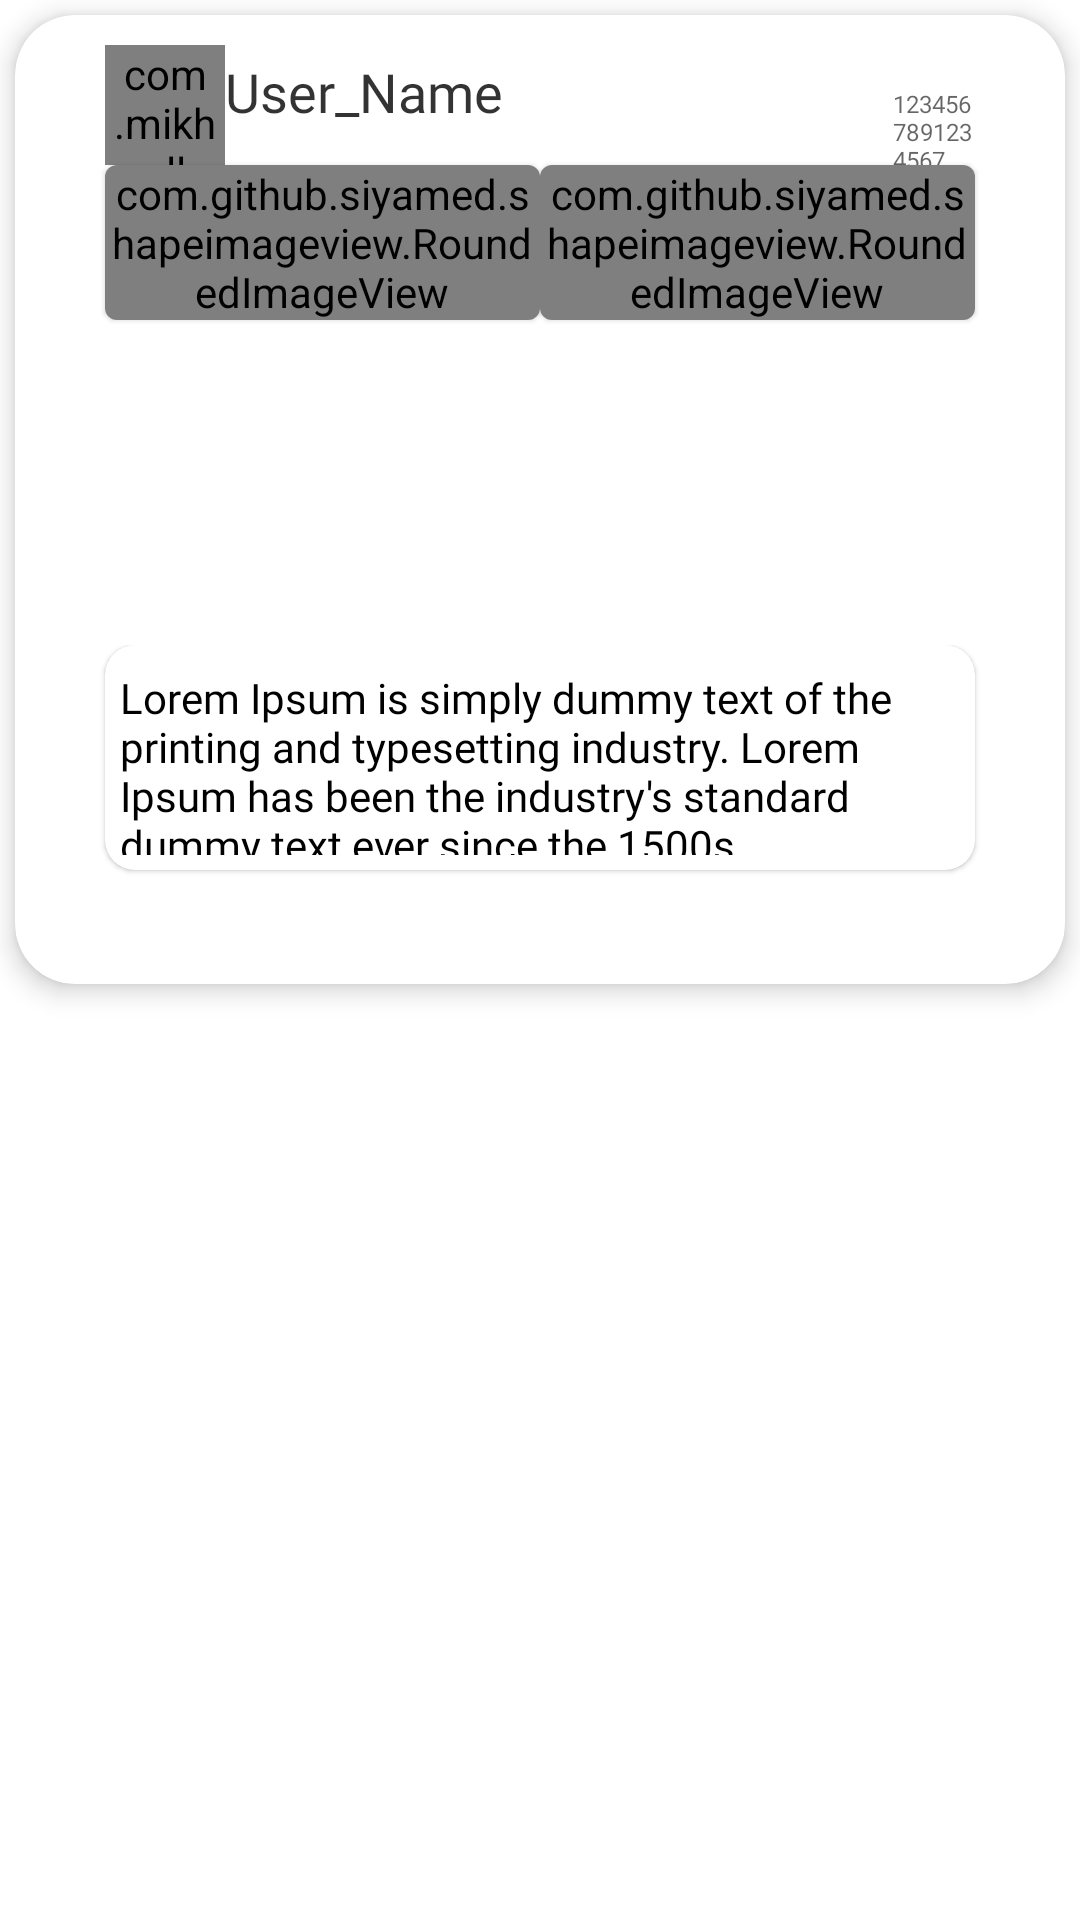

Layout XML and referenced resources for this Android screen:
<!-- AndroidManifest.xml: application theme Theme.MyApplication -->
<!-- res/layout/fragment_blank.xml -->
<?xml version="1.0" encoding="utf-8"?>
<FrameLayout xmlns:android="http://schemas.android.com/apk/res/android"
    xmlns:app="http://schemas.android.com/apk/res-auto"
    xmlns:tools="http://schemas.android.com/tools"
    android:layout_width="match_parent"
    android:layout_height="wrap_content"
    android:background="@color/white"
    tools:context=".PinHomeFragment">


    <com.google.android.material.card.MaterialCardView
        android:id="@+id/pin_original"
        android:layout_width="wrap_content"
        android:layout_height="wrap_content"
        android:layout_margin="5dp"
        android:background="#626262"
        app:cardBackgroundColor="@color/white"
        app:cardCornerRadius="20dp"
        app:cardElevation="5dp">

        <LinearLayout
            android:layout_width="wrap_content"
            android:layout_height="wrap_content"
            android:layout_marginLeft="30dp"
            android:layout_marginTop="10dp"
            android:layout_marginRight="30dp"
            android:layout_marginBottom="10dp">


            <com.mikhaellopez.circularimageview.CircularImageView
                android:id="@+id/post_UserName2"
                android:layout_width="40dp"
                android:layout_height="40dp"
                android:src="@drawable/photo_1529665253569_6d01c0eaf7b6"
                app:civ_border_color="@color/white"
                app:civ_border_width="2dp" />

            <TextView
                android:id="@+id/pin_user2"
                android:layout_width="wrap_content"
                android:layout_height="wrap_content"
                android:layout_centerHorizontal="true"
                android:layout_toRightOf="@+id/post_UserName"
                android:fontFamily="@font/francois_one"
                android:includeFontPadding="false"
                android:paddingTop="6dp"
                android:text="User_Name"
                android:textColor="#CC000000"
                android:textSize="18sp" />

            <TextView
                android:id="@+id/pinTime"
                android:layout_width="wrap_content"
                android:layout_height="wrap_content"
                android:layout_centerHorizontal="true"
                android:layout_marginLeft="130dp"
                android:layout_toRightOf="@+id/post_UserName"
                android:fontFamily="@font/francois_one"
                android:includeFontPadding="false"
                android:maxLength="16"
                android:paddingTop="6dp"
                android:text="1234567891234567891238448848"
                android:textColor="#99000000"
                android:textSize="8sp" />

        </LinearLayout>

        <LinearLayout
            android:layout_width="match_parent"
            android:layout_height="323dp">

            <com.google.android.material.card.MaterialCardView
                android:layout_width="0dp"
                android:layout_height="wrap_content"
                android:layout_marginLeft="30dp"
                android:layout_marginTop="50dp"
                android:layout_weight="1"
                android:background="#00000000"
                app:cardBackgroundColor="#00000000">


                <com.github.siyamed.shapeimageview.RoundedImageView
                    android:id="@+id/map_id"
                    android:layout_width="match_parent"
                    android:layout_height="match_parent"
                    android:src="@drawable/map"
                    app:siBorderColor="@color/white"
                    app:siBorderWidth="3dp"
                    app:siRadius="6dp"
                    app:siSquare="true" />

            </com.google.android.material.card.MaterialCardView>

            <com.google.android.material.card.MaterialCardView
                android:layout_width="0dp"
                android:layout_height="wrap_content"

                android:layout_marginTop="50dp"
                android:layout_marginRight="30dp"
                android:layout_weight="1"
                android:background="#00000000"
                app:cardBackgroundColor="#00000000">

                <com.github.siyamed.shapeimageview.RoundedImageView
                    android:id="@+id/pin_img"
                    android:layout_width="match_parent"
                    android:layout_height="match_parent"
                    android:maxHeight="20dp"
                    android:src="@drawable/post"
                    app:siBorderColor="@color/white"
                    app:siBorderWidth="3dp"
                    app:siRadius="6dp"
                    app:siSquare="true" />

            </com.google.android.material.card.MaterialCardView>

        </LinearLayout>

        <LinearLayout
            android:layout_width="match_parent"
            android:layout_height="100dp"
            android:layout_marginTop="210dp">

            <com.google.android.material.card.MaterialCardView
                android:layout_width="wrap_content"
                android:layout_height="wrap_content"
                android:layout_marginLeft="30dp"
                android:layout_marginRight="30dp"
                android:layout_marginBottom="10dp"
                android:layout_weight="1"
                android:background="#00000000"
                app:cardBackgroundColor="@color/white"
                app:cardCornerRadius="10dp">

                <RelativeLayout
                    android:layout_width="match_parent"
                    android:layout_height="wrap_content"
                    android:padding="5dp">

                    <TextView
                        android:id="@+id/pin_text"
                        android:layout_width="341dp"
                        android:layout_height="60dp"
                        android:layout_marginTop="5dp"
                        android:fontFamily="@font/arimo"
                        android:includeFontPadding="false"
                        android:text="Lorem Ipsum is simply dummy text of the printing and typesetting industry. Lorem Ipsum has been the industry's standard dummy text ever since the 1500s"
                        android:textColor="@color/black"
                        android:textSize="14sp" />
                </RelativeLayout>
            </com.google.android.material.card.MaterialCardView>

        </LinearLayout>
    </com.google.android.material.card.MaterialCardView>
</FrameLayout>
<!-- resources referenced by this layout -->
<resources>
  <color name="black">#FF000000</color>
  <color name="white">#FFFFFFFF</color>
  <!-- drawable map: png bitmap (drawable-hdpi, 54156 bytes) -->
  <!-- drawable photo_1529665253569_6d01c0eaf7b6: png bitmap (drawable-hdpi, 365630 bytes) -->
  <!-- drawable post: png bitmap (drawable-hdpi, 247500 bytes) -->
  <style name="Theme.MyApplication" parent="Theme.MaterialComponents.DayNight.NoActionBar">
          
          <item name="colorPrimary">@color/black</item>
          <item name="colorPrimaryVariant">@color/black</item>
          <item name="colorOnPrimary">#ff021f</item>
          
          <item name="colorSecondary">#ff021f</item>
          <item name="colorSecondaryVariant">@color/teal_700</item>
          <item name="colorOnSecondary">@color/black</item>
          
  
          
          <item name="android:windowBackground">@color/background</item>
          <item name="android:windowContentTransitions">true</item>
          <item name="android:statusBarColor">#00000000</item>
      </style>
  <color name="teal_700">#FF018786</color>
  <color name="background">#ffffff</color>
</resources>
